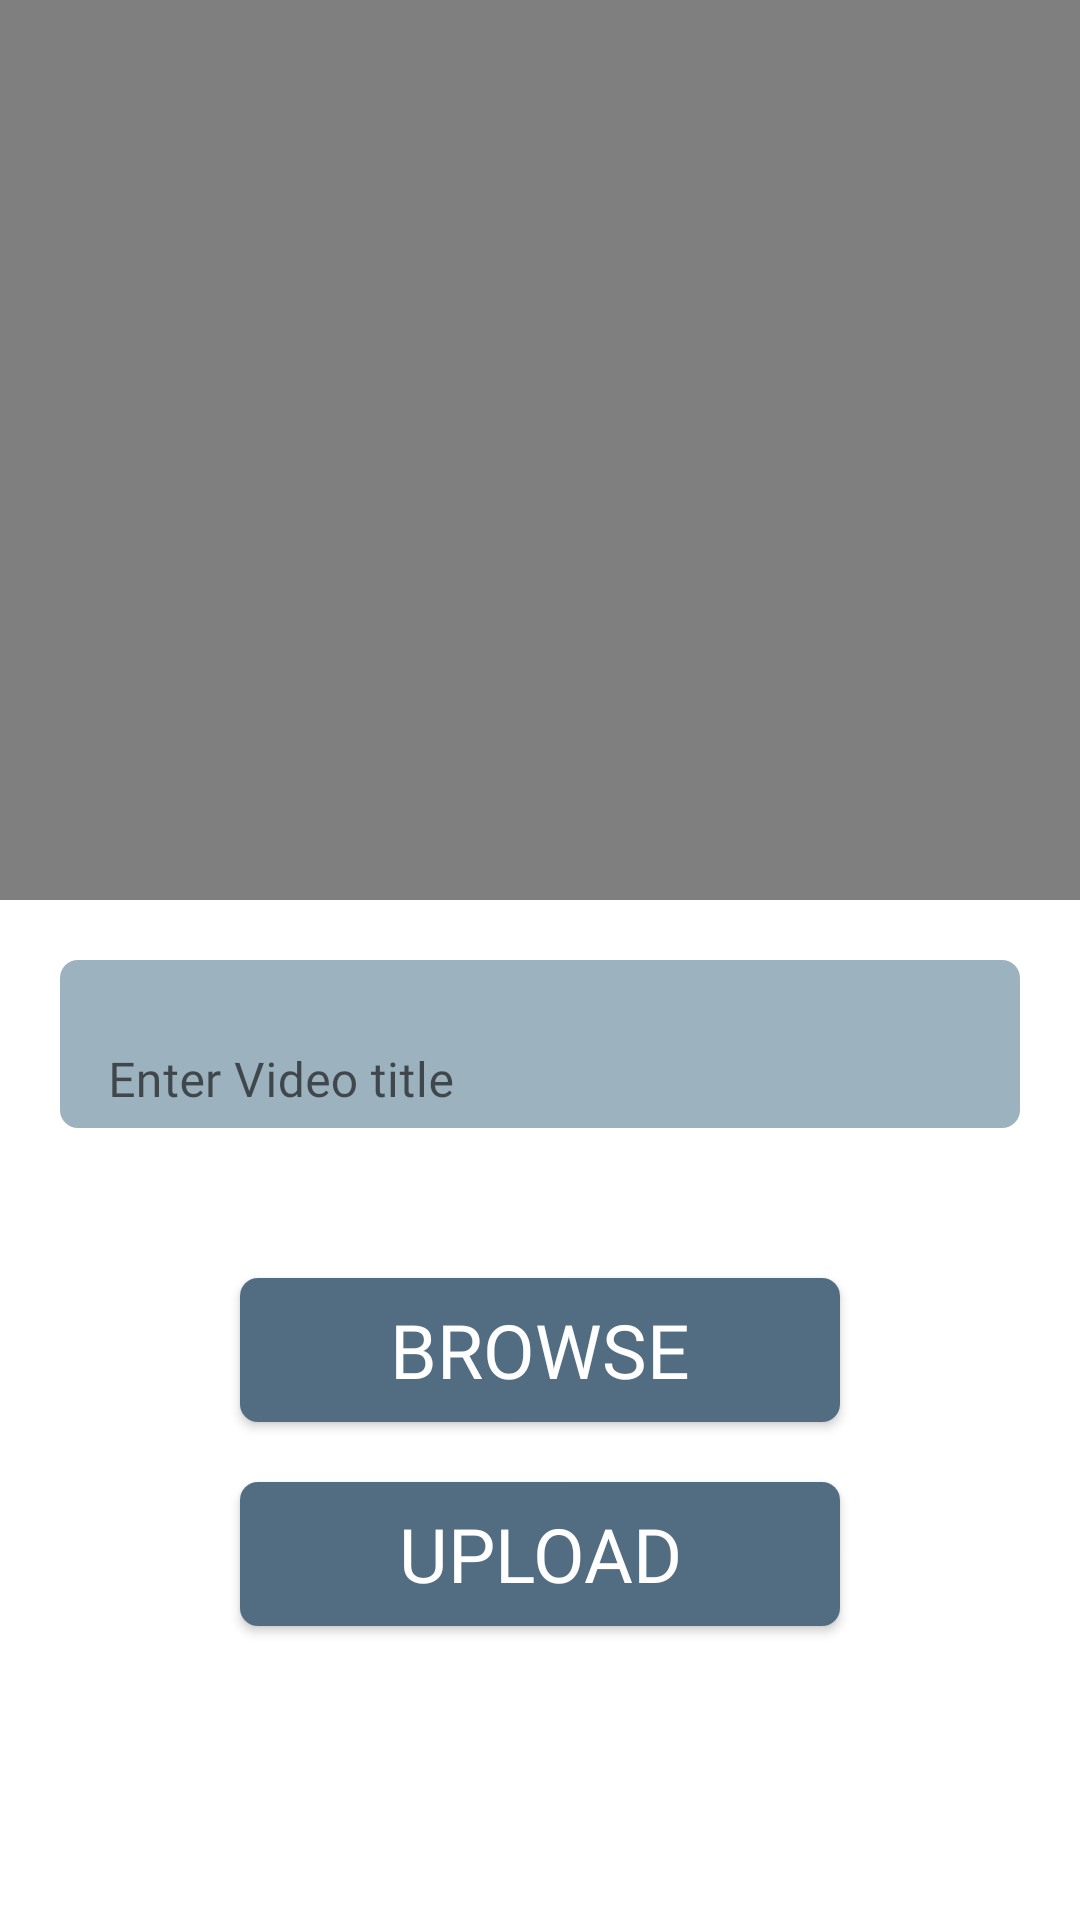

Reconstruct the res/layout file that produces this screen, plus the resources it refers to.
<!-- AndroidManifest.xml: application theme Theme.VideoStreamingApp -->
<!-- res/layout/activity_add_video.xml -->
<?xml version="1.0" encoding="utf-8"?>
<androidx.constraintlayout.widget.ConstraintLayout xmlns:android="http://schemas.android.com/apk/res/android"
    xmlns:app="http://schemas.android.com/apk/res-auto"
    xmlns:tools="http://schemas.android.com/tools"
    android:layout_width="match_parent"
    android:layout_height="match_parent"
    tools:context=".AddVideo">

    <VideoView
        android:id="@+id/videoView"
        android:layout_width="wrap_content"
        android:layout_height="300dp"
        app:layout_constraintEnd_toEndOf="parent"
        app:layout_constraintStart_toStartOf="parent"
        app:layout_constraintTop_toTopOf="parent" />

    <com.google.android.material.textfield.TextInputLayout
        android:id="@+id/titleInputArea"
        android:layout_width="0dp"
        android:layout_height="wrap_content"
        android:layout_marginHorizontal="20dp"
        android:layout_marginTop="20dp"
        android:background="@drawable/inputbg"
        app:boxBackgroundMode="outline"
        app:layout_constraintBottom_toTopOf="@+id/browse"
        app:layout_constraintEnd_toEndOf="parent"
        app:layout_constraintStart_toStartOf="parent"
        app:layout_constraintTop_toBottomOf="@id/videoView"
        tools:ignore="MissingConstraints">

        <com.google.android.material.textfield.TextInputEditText
            android:id="@+id/titleEt"
            android:layout_width="match_parent"
            android:layout_height="wrap_content"
            android:background="@android:color/transparent"
            android:fontFamily="@font/poppins_medium"
            android:hint="Enter Video title"
            android:inputType="text"
            android:paddingBottom="5dp"
            android:textColor="@color/black" />
    </com.google.android.material.textfield.TextInputLayout>
    <androidx.appcompat.widget.AppCompatButton
        android:id="@+id/browse"
        android:layout_width="200dp"
        android:layout_height="wrap_content"
        android:layout_marginHorizontal="20dp"
        android:background="@drawable/inputbg"
        android:backgroundTint="@color/navy_500"
        android:text="Browse"
        android:textColor="@color/white"
        android:textSize="25sp"
        android:fontFamily="@font/poppins_medium"
        android:layout_marginTop="50dp"
        android:gravity="center"
        app:layout_constraintEnd_toEndOf="parent"
        app:layout_constraintStart_toStartOf="parent"
        app:layout_constraintTop_toBottomOf="@+id/titleInputArea" />

    <androidx.appcompat.widget.AppCompatButton
        android:id="@+id/upload"
        android:layout_width="200dp"
        android:layout_height="wrap_content"
        android:layout_marginHorizontal="20dp"
        android:fontFamily="@font/poppins_medium"
        android:background="@drawable/inputbg"
        android:backgroundTint="@color/navy_500"
        android:text="Upload"
        android:gravity="center"
        android:textColor="@color/white"
        android:textSize="25sp"
        android:layout_marginTop="20dp"
        app:layout_constraintEnd_toEndOf="parent"
        app:layout_constraintStart_toStartOf="parent"
        app:layout_constraintTop_toBottomOf="@+id/browse" />
</androidx.constraintlayout.widget.ConstraintLayout>
<!-- resources referenced by this layout -->
<resources>
  <color name="black">#FF000000</color>
  <color name="navy_500">#526D82</color>
  <color name="white">#FFFFFFFF</color>
  <!-- drawable inputbg (drawable) -->
  <?xml version="1.0" encoding="utf-8"?>
  <shape xmlns:android="http://schemas.android.com/apk/res/android">
  <corners android:radius="6dp"/>
      <solid android:color="@color/navy_100"/>
      <stroke android:width="0dp" android:color="#00653C3C"/>
  </shape>
  <style name="Theme.VideoStreamingApp" parent="Theme.MaterialComponents.DayNight.DarkActionBar">
          
          <item name="colorPrimary">@color/navy_500</item>
          <item name="colorPrimaryVariant">@color/navy_500</item>
          <item name="colorOnPrimary">@color/white</item>
          
          <item name="colorSecondary">@color/teal_200</item>
          <item name="colorSecondaryVariant">@color/teal_700</item>
          <item name="colorOnSecondary">@color/black</item>
          
          <item name="android:statusBarColor">?attr/colorPrimaryVariant</item>
          
      </style>
  <color name="navy_100">#9DB2BF</color>
  <color name="teal_200">#FF03DAC5</color>
  <color name="teal_700">#FF018786</color>
</resources>
